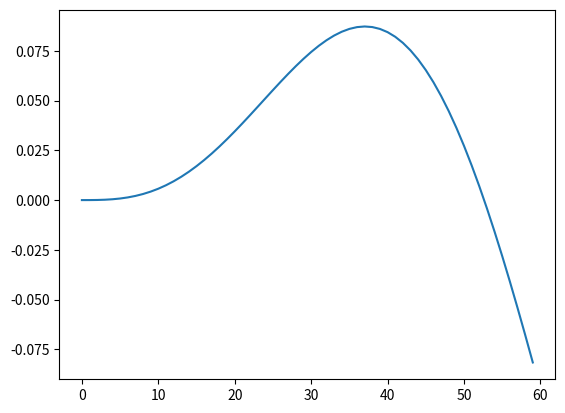
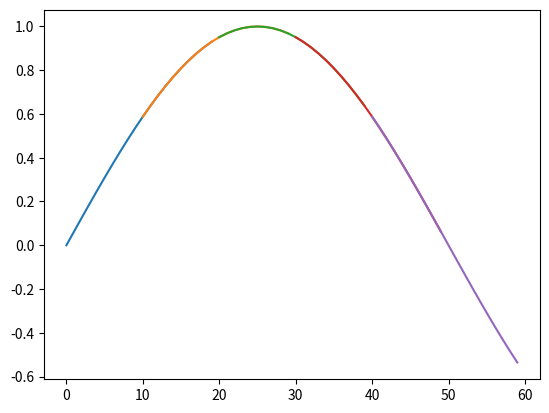
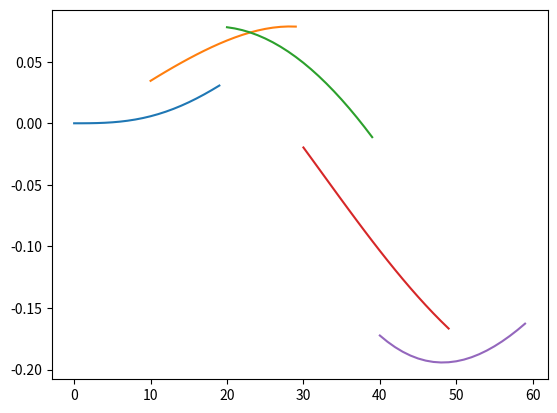
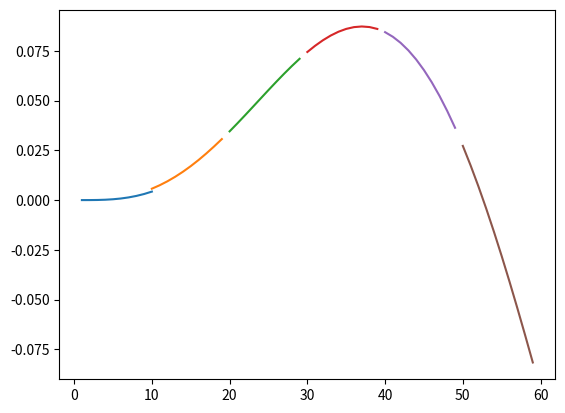
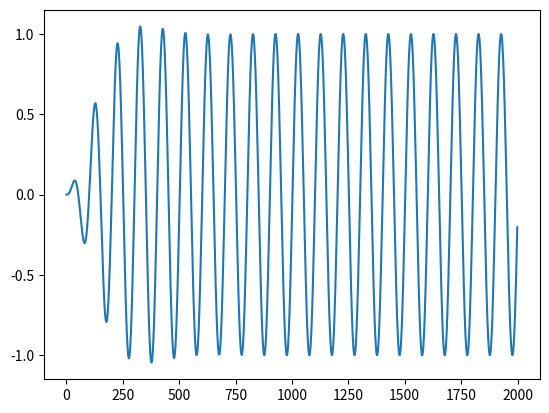

Generate these figures, in order, with matplotlib:
import matplotlib.pyplot as plt
import numpy as np
from scipy import signal


def batch(x):
    x = x.reshape(-1, 10)
    y = []
    for i in range(1, len(x)):
        y.append(np.concatenate([x[i - 1], x[i]]))
    print("0. ", y[0])
    print("1. ", y[1])
    return y


def new_batch(x):
    return x.reshape(-1, 10)


if __name__ == "__main__":
    # Create Continuous signal
    t = np.array([i for i in range(2000)])
    x = np.array([np.sin(10 * 2 * np.pi / 1000 * i) for i in t])

    # Create filter bank
    b0, a0 = signal.butter(2, [8, 12], "bandpass", fs=1000)

    # continuous filter
    y_cont = signal.lfilter(b0, a0, x=x)
    plt.plot([i for i in range(60)], y_cont[:60])
    plt.savefig("y-cont.png")
    plt.clf()

    # batch filtering
    x_batch = batch(x)
    y_batch = []
    zi = [0, 0, 0, 0]
    for x_sample in x_batch:
        y, zi = signal.lfilter(b0, a0, x=x_sample, zi=zi)
        # y = signal.lfilter(b0, a0, x=x_sample)
        y_batch.append(y)

    plt.plot([i for i in range(0, 20)], x_batch[0])
    plt.plot([i for i in range(10, 30)], x_batch[1])
    plt.plot([i for i in range(20, 40)], x_batch[2])
    plt.plot([i for i in range(30, 50)], x_batch[3])
    plt.plot([i for i in range(40, 60)], x_batch[4])
    plt.savefig("x-batch.png")
    plt.clf()
    plt.plot([i for i in range(0, 20)], y_batch[0])
    plt.plot([i for i in range(10, 30)], y_batch[1])
    plt.plot([i for i in range(20, 40)], y_batch[2])
    plt.plot([i for i in range(30, 50)], y_batch[3])
    plt.plot([i for i in range(40, 60)], y_batch[4])
    plt.savefig("y-batch-old.png")
    plt.clf()

    # NEW batch filtering
    x_batch = new_batch(x)
    y_batch = []
    zi = [0, 0, 0, 0]
    for x_sample in x_batch:
        y, zi = signal.lfilter(b0, a0, x=x_sample, zi=zi)
        y_batch.append(y)

    plt.plot([i for i in range(1, 11)], y_batch[0])
    plt.plot([i for i in range(10, 20)], y_batch[1])
    plt.plot([i for i in range(20, 30)], y_batch[2])
    plt.plot([i for i in range(30, 40)], y_batch[3])
    plt.plot([i for i in range(40, 50)], y_batch[4])
    plt.plot([i for i in range(50, 60)], y_batch[5])
    plt.savefig("y-batch-new.png")
    plt.clf()
    plt.plot(t, np.array(y_batch).reshape(-1,))
    plt.savefig("y-batch-new-all.png")
    plt.clf()
